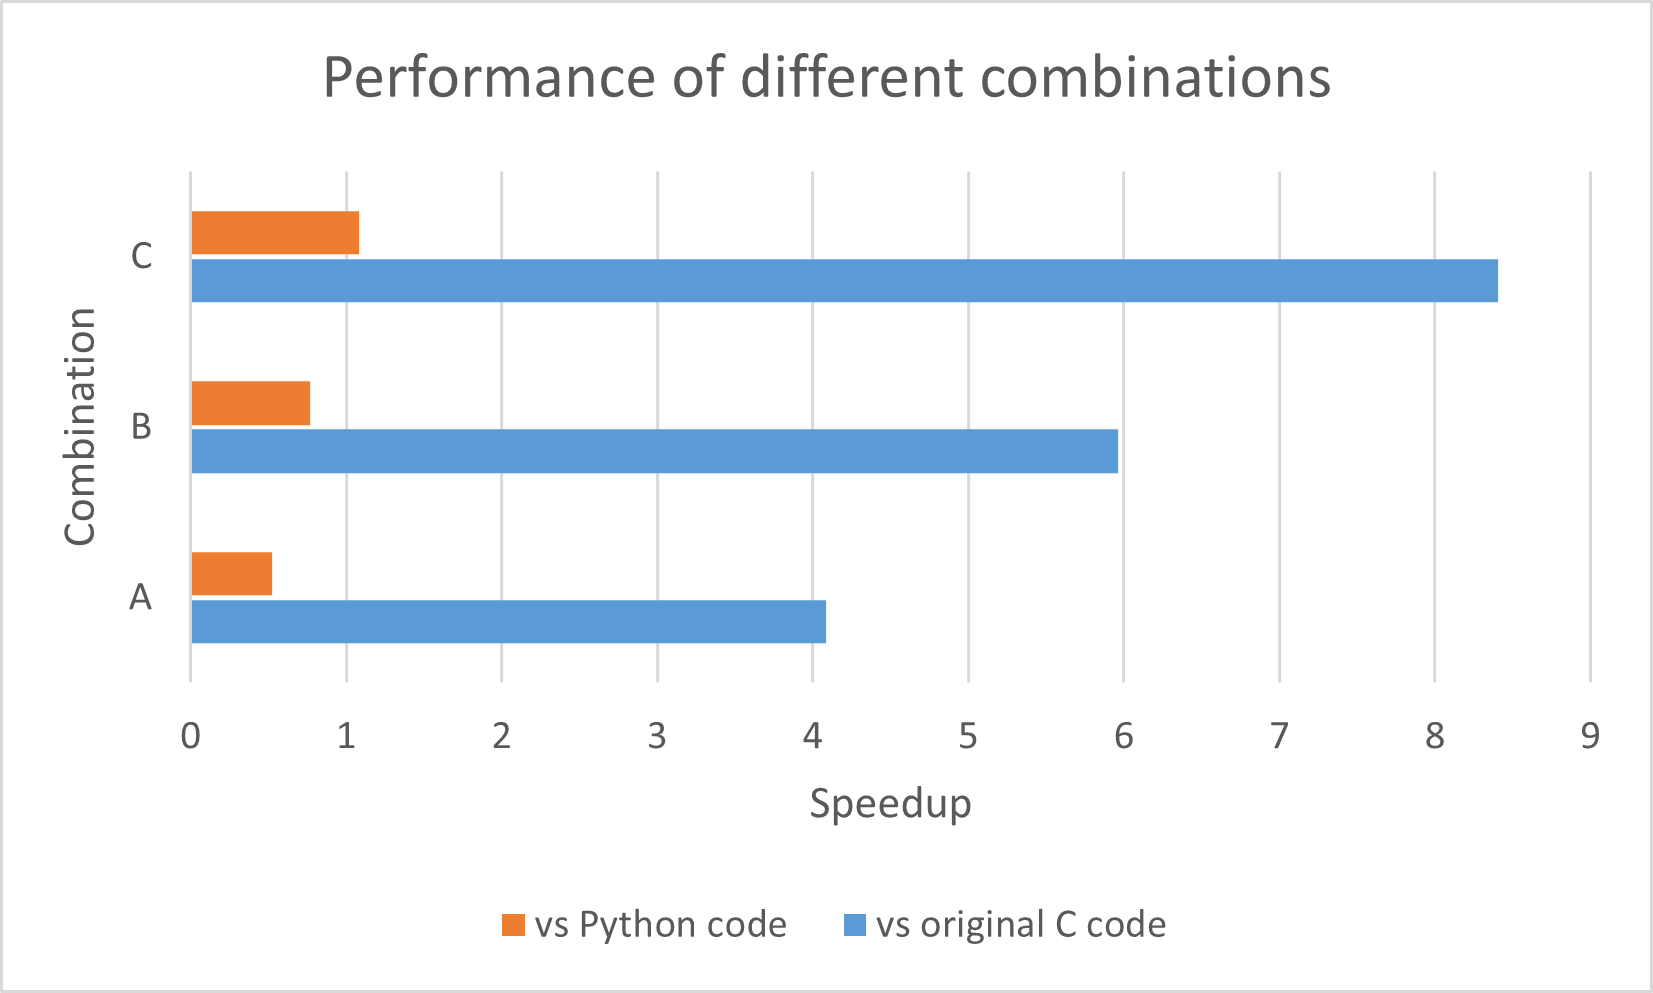

The file beside this chart, header and first rows:
Test run; A; B; C
1; 4,36402; 9,14094; 2,37902
2; 5,37203; 2,40098; 2,36003
3; 11,4101; 2,56798; 2,37403
4; 6,27403; 2,34798; 5,54106
5; 3,40601; 4,65997; 2,31502
Mean; 6,165238; 4,22357; 2,993832
Speedup (vs original C code); 4,082981063; 5,960017237; 8,40813713
Speedup (vs Python code); 0,525869399; 0,767623125; 1,082929837
